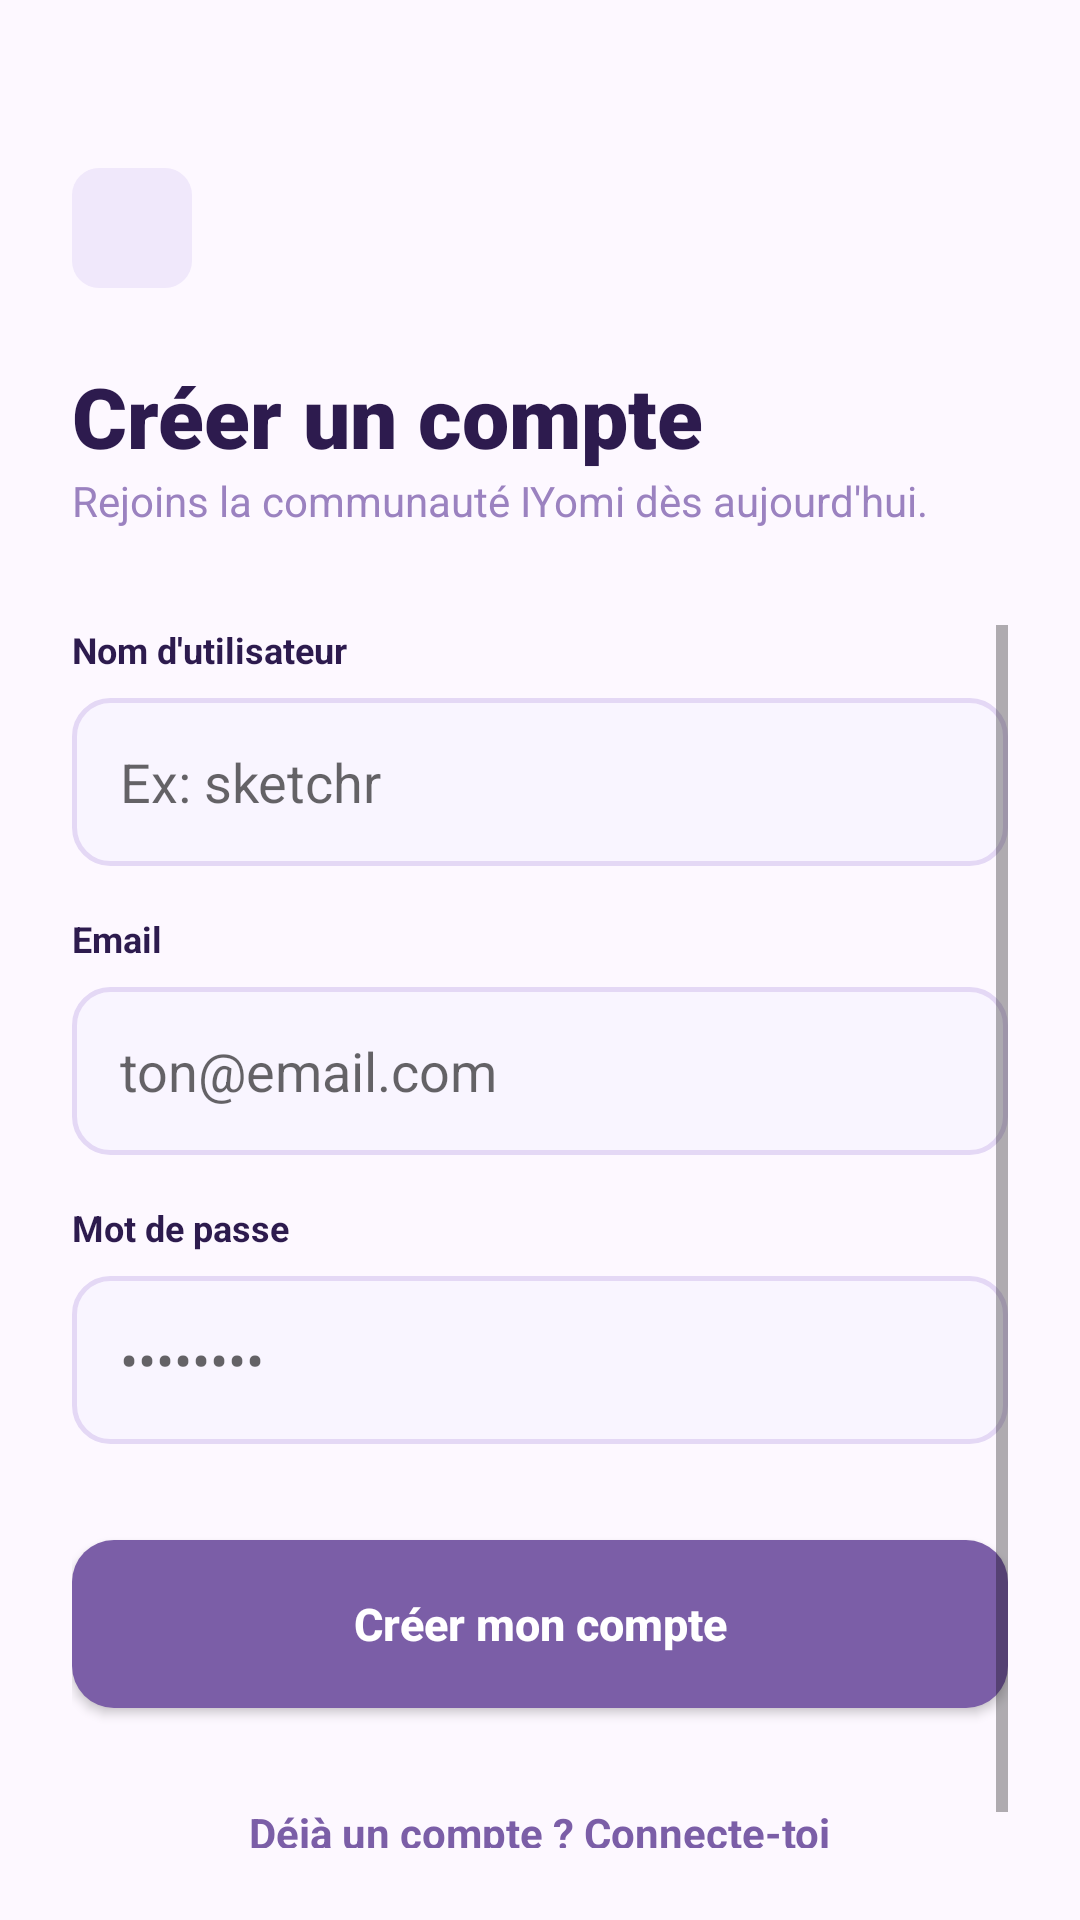

Layout XML and referenced resources for this Android screen:
<!-- AndroidManifest.xml: application theme Theme.Yomi -->
<!-- res/layout/fragment_register.xml -->
<?xml version="1.0" encoding="utf-8"?>

<androidx.constraintlayout.widget.ConstraintLayout xmlns:android="http://schemas.android.com/apk/res/android"
    xmlns:app="http://schemas.android.com/apk/res-auto"
    android:layout_width="match_parent"
    android:layout_height="match_parent"
    android:background="@color/background"
    android:padding="24dp">

    <ImageButton
        android:id="@+id/btnBack"
        style="@style/NavBackBtn"
        android:contentDescription="Retour"
        android:src="@drawable/ic_arrow_back"
        app:layout_constraintStart_toStartOf="parent"
        app:layout_constraintTop_toTopOf="parent"
        android:layout_marginTop="32dp"
        app:tint="@color/primary" />

    <TextView
        android:id="@+id/tvRegisterTitle"
        android:layout_width="wrap_content"
        android:layout_height="wrap_content"
        android:layout_marginTop="24dp"
        android:fontFamily="sans-serif-black"
        android:text="Créer un compte"
        android:textColor="@color/text_main"
        android:textSize="28sp"
        android:textStyle="bold"
        app:layout_constraintStart_toStartOf="parent"
        app:layout_constraintTop_toBottomOf="@id/btnBack" />

    <TextView
        android:id="@+id/tvRegisterSub"
        android:layout_width="wrap_content"
        android:layout_height="wrap_content"
        android:text="Rejoins la communauté IYomi dès aujourd'hui."
        android:textColor="@color/text_secondary"
        android:textSize="14sp"
        app:layout_constraintStart_toStartOf="parent"
        app:layout_constraintTop_toBottomOf="@id/tvRegisterTitle" />

    <ScrollView
        android:layout_width="match_parent"
        android:layout_height="0dp"
        android:layout_marginTop="32dp"
        app:layout_constraintBottom_toBottomOf="parent"
        app:layout_constraintTop_toBottomOf="@id/tvRegisterSub">

        <LinearLayout
            android:layout_width="match_parent"
            android:layout_height="wrap_content"
            android:orientation="vertical">

            <TextView
                android:layout_width="wrap_content"
                android:layout_height="wrap_content"
                android:layout_marginBottom="8dp"
                android:text="Nom d'utilisateur"
                android:textColor="@color/text_main"
                android:textStyle="bold"
                android:textSize="12sp" />

            <EditText
                android:id="@+id/etUsername"
                android:layout_width="match_parent"
                android:layout_height="56dp"
                android:layout_marginBottom="16dp"
                android:background="@drawable/bg_edittext"
                android:hint="Ex: sketchr"
                android:inputType="textPersonName"
                android:paddingHorizontal="16dp" />

            <TextView
                android:layout_width="wrap_content"
                android:layout_height="wrap_content"
                android:layout_marginBottom="8dp"
                android:text="Email"
                android:textColor="@color/text_main"
                android:textStyle="bold"
                android:textSize="12sp" />

            <EditText
                android:id="@+id/etEmail"
                android:layout_width="match_parent"
                android:layout_height="56dp"
                android:layout_marginBottom="16dp"
                android:background="@drawable/bg_edittext"
                android:hint="ton@email.com"
                android:inputType="textEmailAddress"
                android:paddingHorizontal="16dp" />

            <TextView
                android:layout_width="wrap_content"
                android:layout_height="wrap_content"
                android:layout_marginBottom="8dp"
                android:text="Mot de passe"
                android:textColor="@color/text_main"
                android:textStyle="bold"
                android:textSize="12sp" />

            <EditText
                android:id="@+id/etPassword"
                android:layout_width="match_parent"
                android:layout_height="56dp"
                android:layout_marginBottom="32dp"
                android:background="@drawable/bg_edittext"
                android:hint="••••••••"
                android:inputType="textPassword"
                android:paddingHorizontal="16dp" />

            <Button
                android:id="@+id/btnRegister"
                style="@style/PrimaryButton"
                android:text="Créer mon compte" />

            <TextView
                android:id="@+id/btnGoToLogin"
                android:layout_width="wrap_content"
                android:layout_height="wrap_content"
                android:layout_gravity="center"
                android:layout_marginTop="24dp"
                android:padding="8dp"
                android:text="Déjà un compte ? Connecte-toi"
                android:textColor="@color/primary"
                android:textSize="14sp"
                android:textStyle="bold" />

        </LinearLayout>
    </ScrollView>

</androidx.constraintlayout.widget.ConstraintLayout>
<!-- resources referenced by this layout -->
<resources>
  <color name="background">#FDF8FF</color>
  <color name="primary">#7B5EA7</color>
  <color name="text_main">#2D1B4E</color>
  <color name="text_secondary">#9B82C0</color>
  <!-- drawable bg_edittext (drawable) -->
  <?xml version="1.0" encoding="utf-8"?>
  
  <shape xmlns:android="http://schemas.android.com/apk/res/android">
      <solid android:color="#F9F5FF" />
      <stroke android:width="1.5dp" android:color="@color/border_light" />
      <corners android:radius="12dp" />
  </shape>
  <style name="NavBackBtn">
          <item name="android:layout_width">40dp</item>
          <item name="android:layout_height">40dp</item>
          <item name="android:background">@drawable/bg_nav_btn</item>
          <item name="android:padding">8dp</item>
      </style>
  <style name="PrimaryButton">
          <item name="android:layout_width">match_parent</item>
          <item name="android:layout_height">56dp</item>
          <item name="android:background">@drawable/bg_btn_primary</item>
          <item name="android:textColor">@color/white</item>
          <item name="android:textSize">15sp</item>
          <item name="android:textStyle">bold</item>
          <item name="android:textAllCaps">false</item>
      </style>
  <style name="Theme.Yomi" parent="Theme.MaterialComponents.Light.NoActionBar">
          <item name="colorPrimary">@color/primary</item>
          <item name="colorPrimaryVariant">@color/primary_dark</item>
          <item name="colorOnPrimary">@color/white</item>
          <item name="colorSecondary">@color/pill_p_bg</item>
          <item name="colorSecondaryVariant">@color/pill_p_text</item>
          <item name="colorOnSecondary">@color/text_main</item>
          <item name="android:statusBarColor">@color/background</item>
          <item name="android:windowLightStatusBar">true</item>
          <item name="android:windowBackground">@color/background</item>
      </style>
  <color name="border_light">#E4D8F5</color>
  <!-- drawable bg_nav_btn (drawable) -->
  <?xml version="1.0" encoding="utf-8"?>
  
  <shape xmlns:android="http://schemas.android.com/apk/res/android">
      <solid android:color="@color/primary_light" />
      <corners android:radius="9dp" />
  </shape>
  <!-- drawable bg_btn_primary (drawable) -->
  <?xml version="1.0" encoding="utf-8"?>
  
  <shape xmlns:android="http://schemas.android.com/apk/res/android">
      <solid android:color="@color/primary" />
      <corners android:radius="14dp" />
  </shape>
  <color name="white">#FFFFFF</color>
  <color name="primary_dark">#2D1B4E</color>
  <color name="pill_p_bg">#FDE8F3</color>
  <color name="pill_p_text">#993556</color>
  <color name="primary_light">#F0E8FB</color>
</resources>
